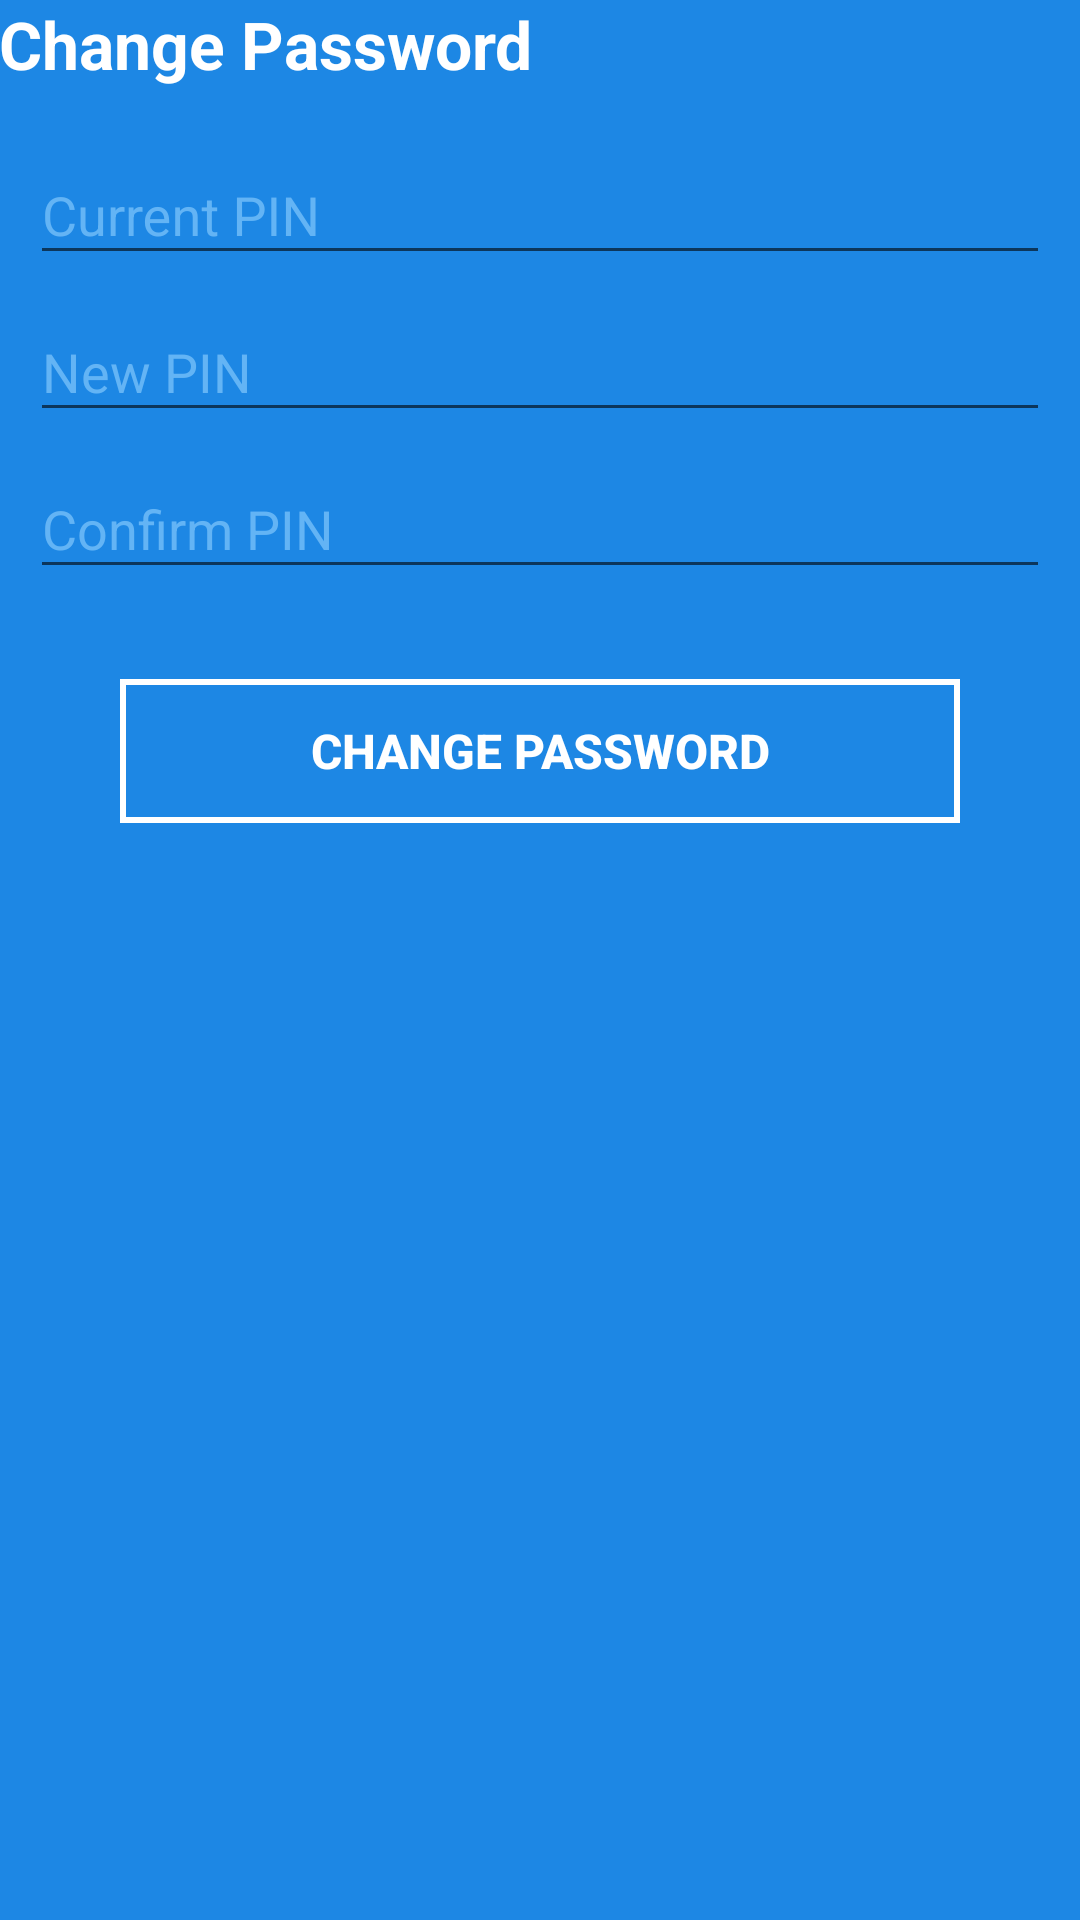

Here is an Android app screen rendered from its layout file. Give the layout XML and the strings, colors and styles it references.
<!-- AndroidManifest.xml: application theme AppTheme.NoActionBar -->
<!-- res/layout/activity_change_password.xml -->
<?xml version="1.0" encoding="utf-8"?>
<layout xmlns:android="http://schemas.android.com/apk/res/android"
    xmlns:app="http://schemas.android.com/tools">

    <LinearLayout
        android:layout_width="match_parent"
        android:layout_height="match_parent"
        android:background="@color/colorPrimary"
        android:orientation="vertical">

        <TextView
            android:layout_width="wrap_content"
            android:layout_height="wrap_content"
            android:padding="@dimen/activity_horizontal_margin"
            android:text="@string/change_password"
            android:textAppearance="?android:textAppearanceLarge"
            android:textColor="@android:color/white"
            android:textStyle="bold"
            />

        <ScrollView
            android:layout_width="match_parent"
            android:layout_height="match_parent"
            android:fillViewport="true">

            <LinearLayout
                android:layout_width="match_parent"
                android:layout_height="wrap_content"
                android:orientation="vertical"
                android:padding="10dp">

                <android.support.design.widget.TextInputLayout
                    android:layout_width="match_parent"
                    android:layout_height="wrap_content"
                    android:textColorHint="@color/colorAccent"
                    app:hintTextAppearance="@style/TextAppearance.App.TextInputLayout">

                    <EditText
                        android:id="@+id/etCurPass"
                        android:layout_width="match_parent"
                        android:layout_height="wrap_content"
                        android:hint="Current PIN"
                        android:textColor="@android:color/white"
                        android:inputType="numberPassword"
                        android:maxLength="4" />

                </android.support.design.widget.TextInputLayout>

                <android.support.design.widget.TextInputLayout
                    android:layout_width="match_parent"
                    android:layout_height="wrap_content"
                    android:textColorHint="@color/colorAccent"
                    app:hintTextAppearance="@style/TextAppearance.App.TextInputLayout">

                    <EditText
                        android:id="@+id/etNewPass"
                        android:layout_width="match_parent"
                        android:layout_height="wrap_content"
                        android:hint="New PIN"
                        android:textColor="@android:color/white"
                        android:inputType="numberPassword"
                        android:maxLength="4" />

                </android.support.design.widget.TextInputLayout>


                <android.support.design.widget.TextInputLayout
                    android:layout_width="match_parent"
                    android:layout_height="wrap_content"
                    android:textColorHint="@color/colorAccent"
                    app:hintTextAppearance="@style/TextAppearance.App.TextInputLayout">

                    <EditText
                        android:id="@+id/etConfirmPass"
                        android:layout_width="match_parent"
                        android:layout_height="wrap_content"
                        android:hint="Confirm PIN"
                        android:textColor="@android:color/white"
                        android:inputType="numberPassword"
                        android:maxLength="4" />

                </android.support.design.widget.TextInputLayout>

                <Button
                    android:id="@+id/btnChangePass"
                    android:layout_width="match_parent"
                    android:layout_height="wrap_content"
                    android:layout_margin="30dp"
                    android:background="@drawable/button_blue"
                    android:text="Change Password"
                    android:textAllCaps="true"
                    android:textColor="@android:color/white"
                    android:textSize="16sp"
                    android:textStyle="bold" />
            </LinearLayout>
        </ScrollView>
    </LinearLayout>
</layout>
<!-- resources referenced by this layout -->
<resources>
  <color name="colorAccent">#63B4F5</color>
  <color name="colorPrimary">#1D87E4</color>
  <!-- drawable button_blue (drawable) -->
  <?xml version="1.0" encoding="utf-8"?>
  <shape xmlns:android="http://schemas.android.com/apk/res/android"
      android:shape="rectangle" >
  
      <solid android:color="@android:color/transparent" />
  
      <stroke
          android:width="2dp"
          android:color="@android:color/white" />
  
  </shape>
  <string name="change_password">Change Password</string>
  <style name="AppTheme.NoActionBar">
          <item name="windowNoTitle">true</item>
          <item name="windowActionBar">false</item>
      </style>
</resources>
